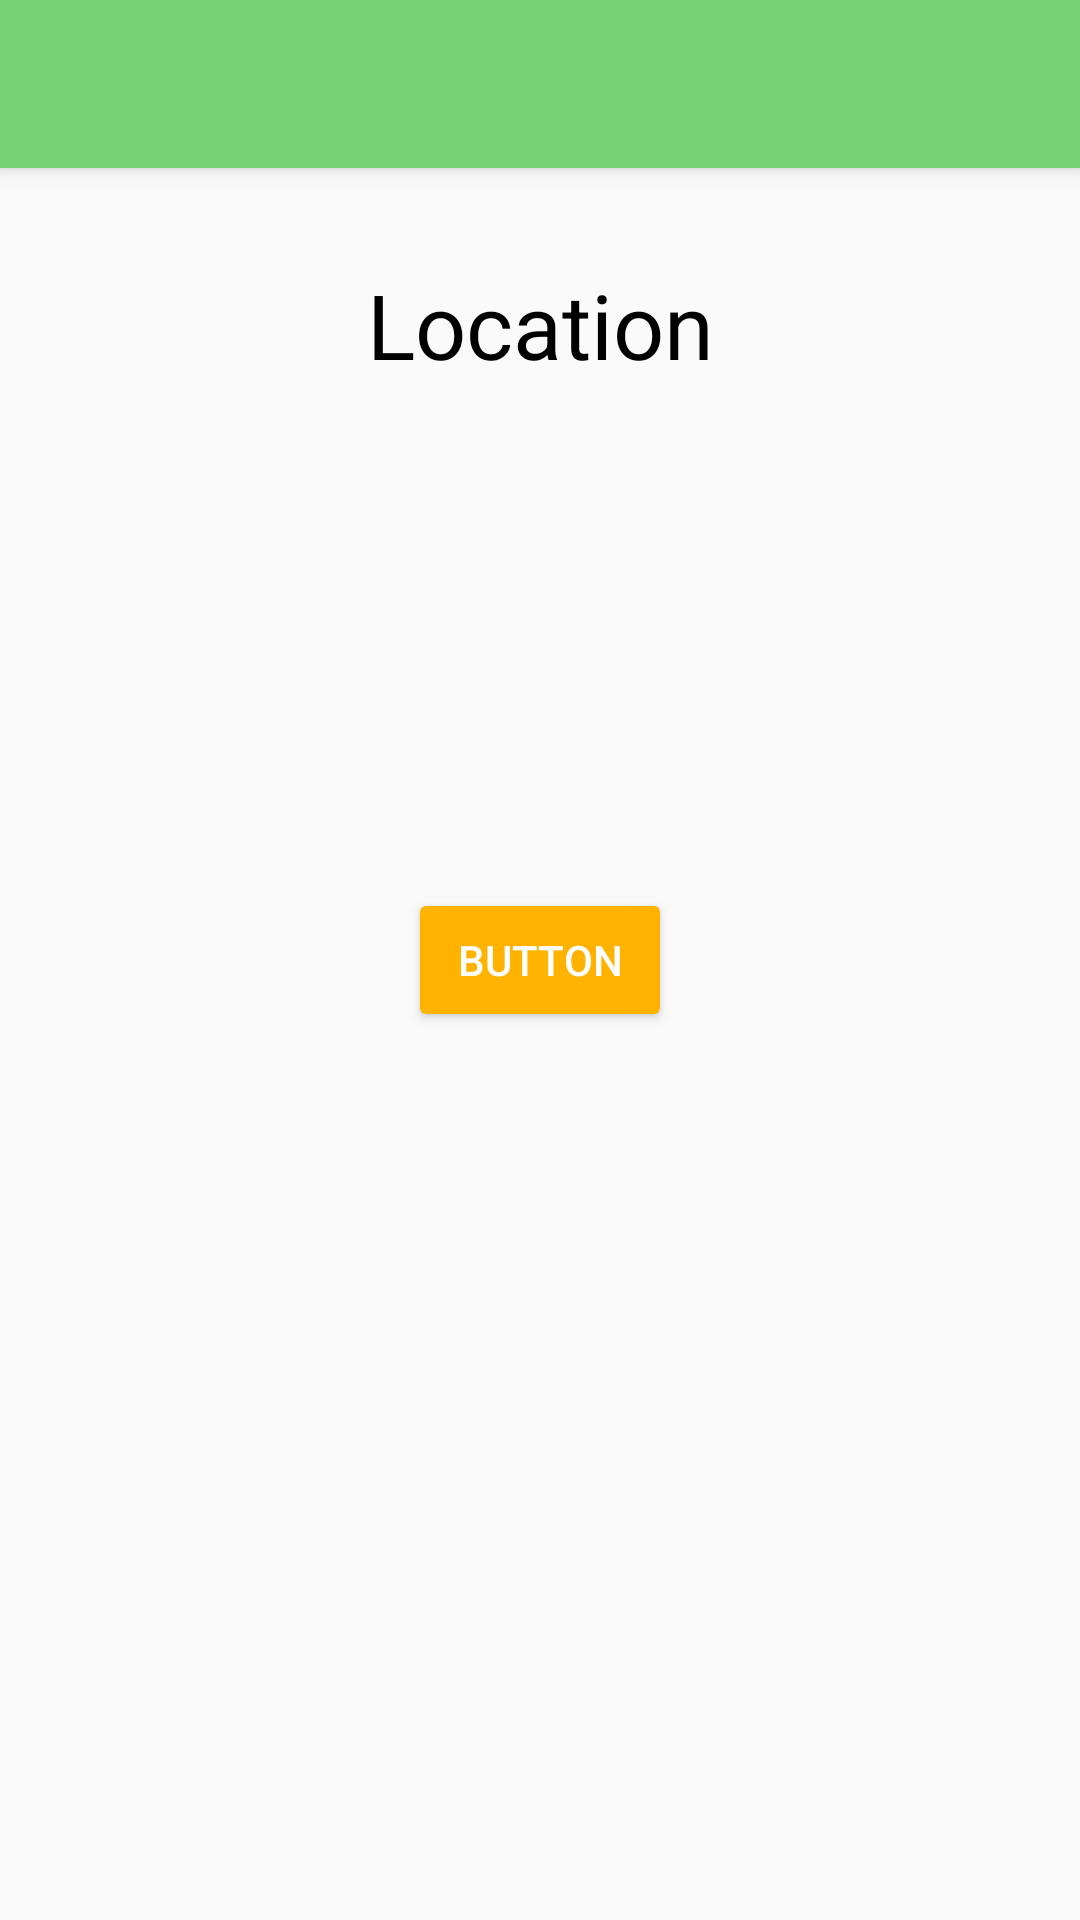

Layout XML and referenced resources for this Android screen:
<!-- AndroidManifest.xml: application theme AppTheme -->
<!-- res/layout/activity_location.xml -->
<?xml version="1.0" encoding="utf-8"?>
<android.support.constraint.ConstraintLayout xmlns:android="http://schemas.android.com/apk/res/android"
    xmlns:app="http://schemas.android.com/apk/res-auto"
    xmlns:tools="http://schemas.android.com/tools"
    android:layout_width="match_parent"
    android:layout_height="match_parent"
    tools:context="parth.mfa_fingerprint.activities.LocationActivity">

    <android.support.v7.widget.Toolbar  xmlns:android="http://schemas.android.com/apk/res/android"
        android:id="@+id/toolbar"
        android:layout_width="match_parent"
        android:layout_height="?attr/actionBarSize"
        android:background="@color/primaryLightColor"
        android:elevation="4dp"
        android:theme="@style/ThemeOverlay.AppCompat.ActionBar"
        app:popupTheme="@style/ThemeOverlay.AppCompat.Light" />

    <TextView
        android:id="@+id/textView"
        android:layout_width="wrap_content"
        android:layout_height="wrap_content"
        android:layout_marginEnd="8dp"
        android:layout_marginStart="8dp"
        android:layout_marginTop="32dp"
        android:text="Location"
        android:textAppearance="@style/TextAppearance.AppCompat.Medium"
        android:textSize="30sp"
        android:transitionName="factorThreeTitleTrans"
        app:layout_constraintEnd_toEndOf="parent"
        app:layout_constraintStart_toStartOf="parent"
        app:layout_constraintTop_toBottomOf="@+id/toolbar" />

    <Button
        android:id="@+id/button8"
        style="@style/Widget.AppCompat.Button.Colored"
        android:layout_width="wrap_content"
        android:layout_height="wrap_content"
        android:elevation="2dp"
        android:onClick="onClick"
        android:text="Button"
        app:layout_constraintBottom_toBottomOf="parent"
        app:layout_constraintLeft_toLeftOf="parent"
        app:layout_constraintRight_toRightOf="parent"
        app:layout_constraintTop_toTopOf="parent" />

</android.support.constraint.ConstraintLayout>
<!-- resources referenced by this layout -->
<resources>
  <color name="primaryLightColor">#76d275</color>
  <style name="AppTheme" parent="Theme.AppCompat.Light.NoActionBar">
          <item name="android:colorPrimary">@color/primaryColor</item>
          <item name="android:windowActivityTransitions">true</item>
          <item name="android:windowSharedElementEnterTransition">
              @transition/change_image_transform
          </item>
          <item name="android:windowSharedElementExitTransition">
              @transition/change_image_transform
          </item>
          <item name="colorPrimary">@color/primaryColor</item>
          <item name="colorPrimaryDark">@color/primaryDarkColor</item>
          <item name="colorAccent">@color/secondaryColor</item>
          <item name="android:navigationBarColor">@color/primaryDarkColor</item>
          <item name="android:statusBarColor">@color/primaryDarkColor</item>
          <item name="android:textColorPrimary">@color/primaryTextColor</item>
          <item name="android:textColorSecondary">@color/secondaryTextColor</item>
      </style>
  <color name="primaryDarkColor">#00701a</color>
  <color name="secondaryColor">#ffb300</color>
  <color name="primaryTextColor">#000000</color>
  <color name="secondaryTextColor">#000000</color>
</resources>
